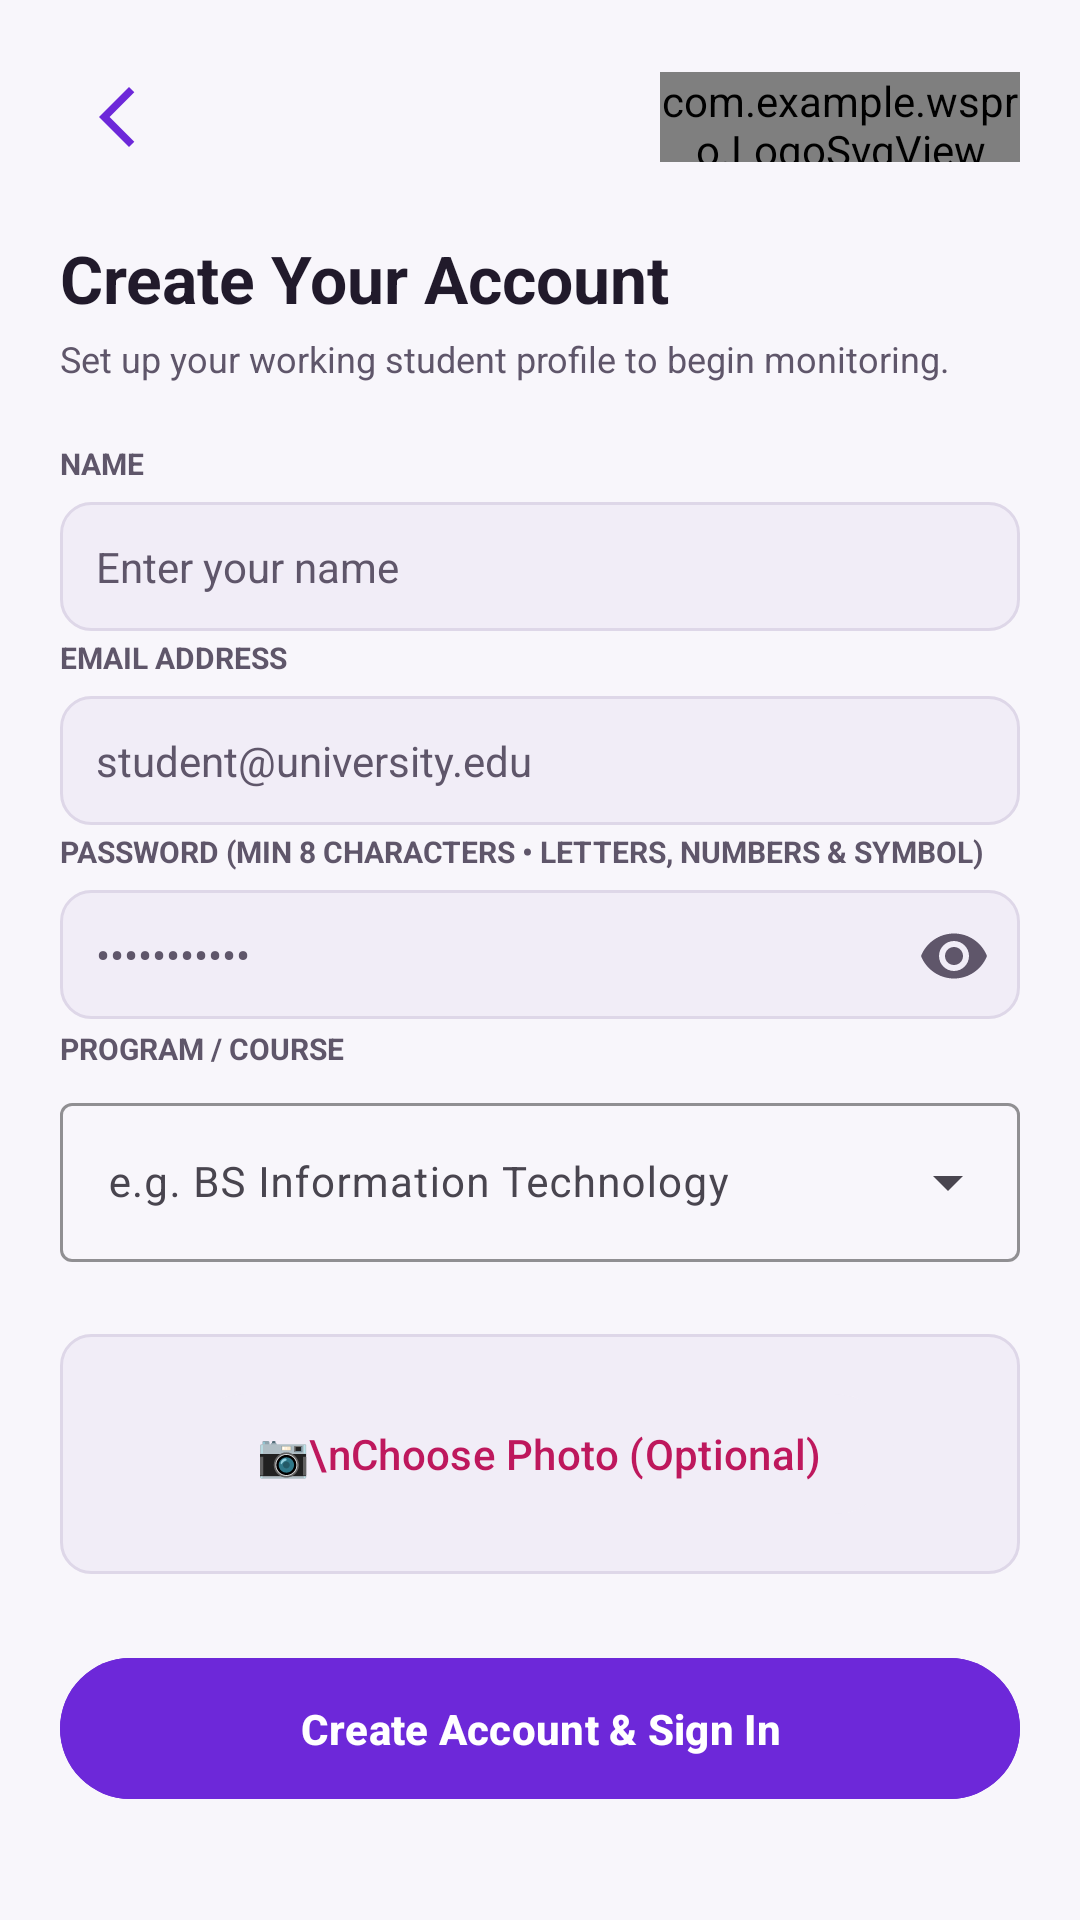

The Android layout XML behind this screen, and the referenced resources:
<!-- AndroidManifest.xml: application theme Theme.WSPro -->
<!-- res/layout/activity_profile_setup.xml -->
<?xml version="1.0" encoding="utf-8"?>
<ScrollView xmlns:android="http://schemas.android.com/apk/res/android"
    xmlns:app="http://schemas.android.com/apk/res-auto"
    android:layout_width="match_parent"
    android:layout_height="match_parent"
    android:background="@color/ws_bg"
    android:fillViewport="true"
    android:padding="20dp">

    <LinearLayout
        android:layout_width="match_parent"
        android:layout_height="wrap_content"
        android:orientation="vertical">

        <LinearLayout
            android:layout_width="match_parent"
            android:layout_height="wrap_content"
            android:gravity="center_vertical"
            android:orientation="horizontal"
            android:layout_marginBottom="12dp">

            <ImageButton
                android:id="@+id/btnReturnBack"
                android:layout_width="38dp"
                android:layout_height="38dp"
                android:background="?attr/selectableItemBackgroundBorderless"
                android:src="@drawable/back_arrow"
                app:tint="@color/ws_accent"
                android:contentDescription="Return back"
                android:scaleType="centerInside" />

            <View
                android:layout_width="0dp"
                android:layout_height="0dp"
                android:layout_weight="1" />

            <com.example.wspro.LogoSvgView
                android:layout_width="120dp"
                android:layout_height="30dp" />
        </LinearLayout>

        
        <TextView
            android:layout_width="wrap_content"
            android:layout_height="wrap_content"
            android:text="Create Your Account"
            android:paddingTop="8dp"
            android:textColor="@color/ws_text"
            android:textSize="22sp"
            android:textStyle="bold"
            android:layout_marginBottom="4dp" />

        <TextView
            android:layout_width="wrap_content"
            android:layout_height="wrap_content"
            android:text="Set up your working student profile to begin monitoring."
            android:textColor="@color/ws_muted"
            android:textSize="12sp"
            android:layout_marginBottom="20dp" />

        
        <TextView
            android:layout_width="wrap_content"
            android:layout_height="wrap_content"
            android:text="NAME"
            android:textColor="@color/ws_text2"
            android:textSize="10sp"
            android:textStyle="bold"
            android:layout_marginBottom="6dp" />

        <EditText
            android:id="@+id/etProfileName"
            android:layout_width="match_parent"
            android:layout_height="wrap_content"
            android:background="@drawable/bg_input"
            android:hint="Enter your name"
            android:textColorHint="@color/ws_muted"
            android:textColor="@color/ws_text"
            android:textSize="14sp"
            android:padding="12dp"
            android:inputType="textPersonName"
            android:layout_marginBottom="2dp" />

        <TextView
            android:id="@+id/tvNameError"
            android:layout_width="match_parent"
            android:layout_height="wrap_content"
            android:layout_marginStart="4dp"
            android:layout_marginBottom="12dp"
            android:textColor="@color/ws_error"
            android:textSize="12sp"
            android:visibility="gone" />

        
        <TextView
            android:layout_width="wrap_content"
            android:layout_height="wrap_content"
            android:text="EMAIL ADDRESS"
            android:textColor="@color/ws_text2"
            android:textSize="10sp"
            android:textStyle="bold"
            android:layout_marginBottom="6dp" />

        <EditText
            android:id="@+id/etProfileEmail"
            android:layout_width="match_parent"
            android:layout_height="wrap_content"
            android:background="@drawable/bg_input"
            android:hint="student@university.edu"
            android:textColorHint="@color/ws_muted"
            android:textColor="@color/ws_text"
            android:textSize="14sp"
            android:padding="12dp"
            android:inputType="textEmailAddress"
            android:layout_marginBottom="2dp" />

        <TextView
            android:id="@+id/tvEmailError"
            android:layout_width="match_parent"
            android:layout_height="wrap_content"
            android:layout_marginStart="4dp"
            android:layout_marginBottom="12dp"
            android:textColor="@color/ws_error"
            android:textSize="12sp"
            android:visibility="gone" />

        
        <TextView
            android:layout_width="wrap_content"
            android:layout_height="wrap_content"
            android:text="PASSWORD (MIN 8 CHARACTERS • LETTERS, NUMBERS &amp; SYMBOL)"
            android:textColor="@color/ws_text2"
            android:textSize="10sp"
            android:textStyle="bold"
            android:layout_marginBottom="6dp" />

        <FrameLayout
            android:layout_width="match_parent"
            android:layout_height="wrap_content"
            android:layout_marginBottom="2dp">
            <EditText
                android:id="@+id/etProfilePassword"
                android:layout_width="match_parent"
                android:layout_height="wrap_content"
                android:background="@drawable/bg_input"
                android:hint="•••••••••••"
                android:textColorHint="@color/ws_muted"
                android:textColor="@color/ws_text"
                android:textSize="14sp"
                android:padding="12dp"
                android:paddingEnd="52dp"
                android:inputType="textPassword" />
            <ImageButton
                android:id="@+id/btnToggleProfilePassword"
                android:layout_width="44dp"
                android:layout_height="44dp"
                android:layout_gravity="end|center_vertical"
                android:background="?attr/selectableItemBackgroundBorderless"
                android:contentDescription="Show password"
                android:padding="10dp"
                android:scaleType="centerInside"
                android:src="@drawable/ic_eye" />
        </FrameLayout>

        <TextView
            android:id="@+id/tvPasswordError"
            android:layout_width="match_parent"
            android:layout_height="wrap_content"
            android:layout_marginStart="4dp"
            android:layout_marginBottom="12dp"
            android:textColor="@color/ws_error"
            android:textSize="12sp"
            android:visibility="gone" />

        
        <TextView
            android:layout_width="wrap_content"
            android:layout_height="wrap_content"
            android:text="PROGRAM / COURSE"
            android:textColor="@color/ws_text2"
            android:textSize="10sp"
            android:textStyle="bold"
            android:layout_marginBottom="6dp" />

        <com.google.android.material.textfield.TextInputLayout
            android:id="@+id/tilProfileCourse"
            style="@style/Widget.Material3.TextInputLayout.OutlinedBox.ExposedDropdownMenu"
            android:layout_width="match_parent"
            android:layout_height="wrap_content"
            android:layout_marginBottom="24dp"
            app:boxStrokeColor="@color/ws_accent"
            app:endIconMode="dropdown_menu">
            <com.google.android.material.textfield.MaterialAutoCompleteTextView
                android:id="@+id/etProfileCourse"
                android:layout_width="match_parent"
                android:layout_height="wrap_content"
                android:hint="e.g. BS Information Technology"
                android:inputType="textCapWords"
                android:textColor="@color/ws_text"
                android:textColorHint="@color/ws_muted"
                android:textSize="14sp" />
        </com.google.android.material.textfield.TextInputLayout>

        
        <LinearLayout
            android:layout_width="match_parent"
            android:layout_height="wrap_content"
            android:orientation="vertical"
            android:gravity="center"
            android:background="@drawable/bg_input"
            android:padding="16dp"
            android:layout_marginBottom="24dp">

            <Button
                android:id="@+id/btnSelectAlbumMedia"
                android:layout_width="wrap_content"
                android:layout_height="wrap_content"
                android:text="📷\nChoose Photo (Optional)"
                android:textColor="@color/ws_accent2"
                android:backgroundTint="@color/ws_surface2"
                android:textSize="14sp" />
        </LinearLayout>

        
        <Button
            android:id="@+id/btnCompleteSetup"
            android:layout_width="match_parent"
            android:layout_height="wrap_content"
            android:text="Create Account &amp; Sign In"
            android:textColor="@color/ws_on_brand"
            android:textSize="14sp"
            android:textStyle="bold"
            android:backgroundTint="@color/ws_accent"
            android:padding="14dp"
            android:layout_marginBottom="24dp" />

    </LinearLayout>
</ScrollView>
<!-- resources referenced by this layout -->
<resources>
  <color name="ws_accent">#6D28D9</color>
  <color name="ws_accent2">#BE185D</color>
  <color name="ws_bg">#F8F6FB</color>
  <color name="ws_error">#B91C1C</color>
  <color name="ws_muted">#5F566A</color>
  <color name="ws_on_brand">#FFFFFF</color>
  <color name="ws_surface2">#F1EDF7</color>
  <color name="ws_text">#211A2B</color>
  <color name="ws_text2">#5F566A</color>
  <!-- drawable back_arrow (drawable) -->
  <vector xmlns:android="http://schemas.android.com/apk/res/android" android:height="24dp" android:tint="#000000" android:viewportHeight="24" android:viewportWidth="24" android:width="24dp">
        
      <path android:fillColor="@color/ws_text"
          android:pathData="M17.77,3.77l-1.77,-1.77l-10,10l10,10l1.77,-1.77l-8.23,-8.23z"/>
      
  </vector>
  <!-- drawable bg_input (drawable) -->
  <?xml version="1.0" encoding="utf-8"?>
  <shape xmlns:android="http://schemas.android.com/apk/res/android"
      android:shape="rectangle">
      <solid android:color="@color/ws_surface2" />
      <stroke android:width="1dp" android:color="@color/ws_border" />
      <corners android:radius="10dp" />
  </shape>
  <!-- drawable ic_eye (drawable) -->
  <vector xmlns:android="http://schemas.android.com/apk/res/android"
      android:width="24dp"
      android:height="24dp"
      android:viewportWidth="24"
      android:viewportHeight="24">
      <path
          android:fillColor="@color/ws_muted"
          android:pathData="M12,4.5C7,4.5 2.73,7.61 1,12c1.73,4.39 6,7.5 11,7.5s9.27,-3.11 11,-7.5c-1.73,-4.39,-6,-7.5,-11,-7.5zM12,17c-2.76,0 -5,-2.24 -5,-5s2.24,-5 5,-5 5,2.24 5,5 -2.24,5 -5,5zM12,9c-1.66,0 -3,1.34 -3,3s1.34,3 3,3 3,-1.34 3,-3 -1.34,-3 -3,-3z"/>
  </vector>
  <style name="Theme.WSPro" parent="Base.Theme.WSPro" />
  <color name="ws_border">#DED7E8</color>
  <style name="Base.Theme.WSPro" parent="Theme.Material3.DayNight.NoActionBar">
          <item name="colorPrimary">@color/ws_accent</item>
          <item name="colorOnPrimary">@color/ws_on_brand</item>
          <item name="colorSecondary">@color/ws_accent2</item>
          <item name="colorOnSecondary">@color/ws_on_brand</item>
          <item name="android:colorAccent">@color/ws_accent</item>
          <item name="android:statusBarColor">@color/ws_bg</item>
          <item name="android:navigationBarColor">@color/ws_bg</item>
          <item name="android:windowLightStatusBar">true</item>
          <item name="android:windowBackground">@color/ws_bg</item>
      </style>
</resources>
